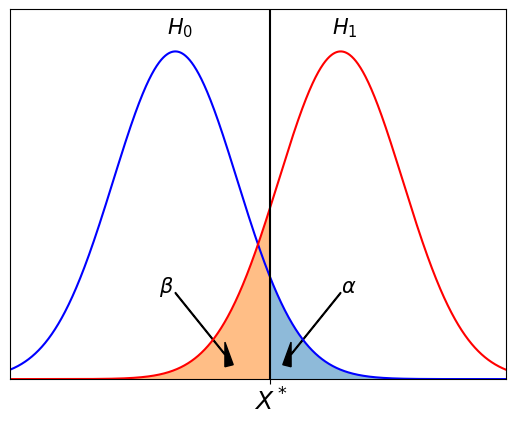

This chart was generated by the following Python code: (Note: this script raises an exception after producing the figure.)
# Convert Neyman-Pearson testing paradigm(Fig 5.15 (a)) to python/JAX
# Author: Garvit9000c

from scipy.stats import multivariate_normal as gaussprob
import numpy as np
import matplotlib.pyplot as plt

#constants
pi=np.pi
sigma=1.5
xmin = -4
xmax = 8
ymin = 0
ymax = 0.3
res = 0.01

#Domain
x=np.arange(xmin,xmax,res)

#functions
y1=gaussprob.pdf(x, 0, sigma**2)
y2=gaussprob.pdf(x, 4, sigma**2)

#Axes Limits
plt.ylim(ymin,ymax)
plt.xlim(xmin,xmax)

#Ploting Curve
plt.plot(x,y1,'b') #Curve_B
plt.plot(x,y2,'r') #Curve_A


plt.vlines(x=2.3, ymin=0, ymax=0.5, linewidth=1.5, color='k')
plt.xticks([2.3],['$X^*$'],size=18)
plt.yticks([])

#Shading α Region
x1=np.arange(2.3,xmax,res)
y_1=gaussprob.pdf(x1, 0, sigma**2)
plt.fill_between(x1,y_1, 0, alpha=0.50)

#Shading β Region
x2=np.arange(xmin,2.3,res)
y_2=gaussprob.pdf(x2, 4, sigma**2)
plt.fill_between(x2,y_2, 0, alpha=0.50)

#Axis Arrows
plt.arrow(0,0.07,1.2,-0.05,color='black',head_width=0.02,head_length=0.2) #β      
plt.arrow(4,0.07,-1.2,-0.05,color='black',head_width=0.02,head_length=0.2)#α

#label
plt.text(-0.4, 0.07, r'$\beta$', fontsize=15)      #β
plt.text(4, 0.07, r'$\alpha$', fontsize=15)        #α
plt.text(-0.2, 0.28, '$H_0$', fontsize=15)         #H0
plt.text(3.8,0.28, '$H_1$', fontsize=15)           #H1

plt.savefig('../figures/neymanPearson2.pdf', dpi=300)
plt.show()
